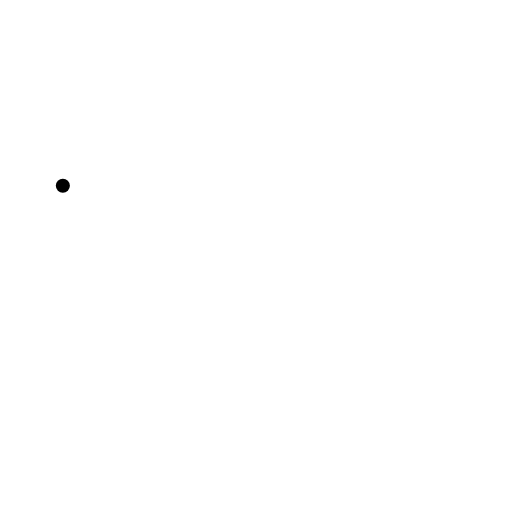
t = 0.00 s
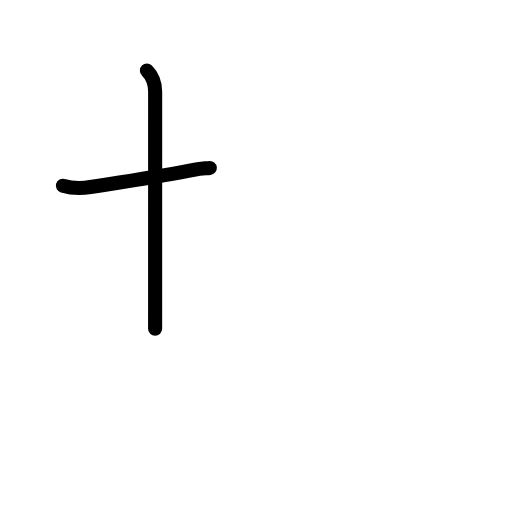
t = 1.58 s
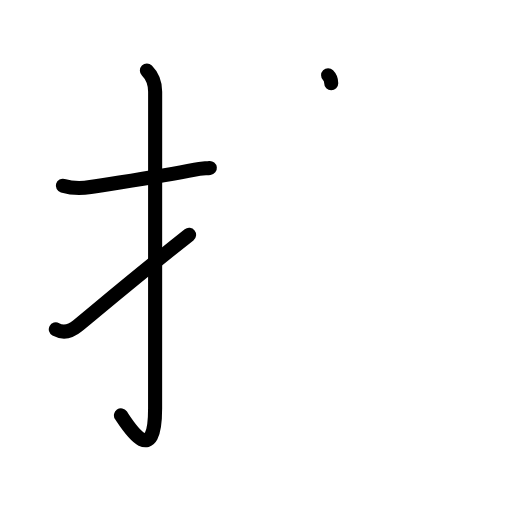
t = 3.25 s
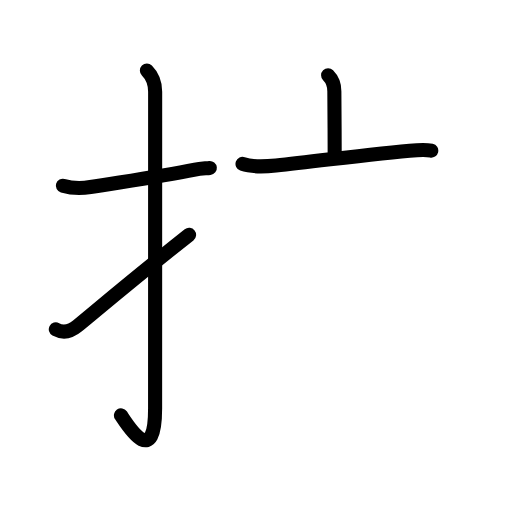
t = 4.83 s
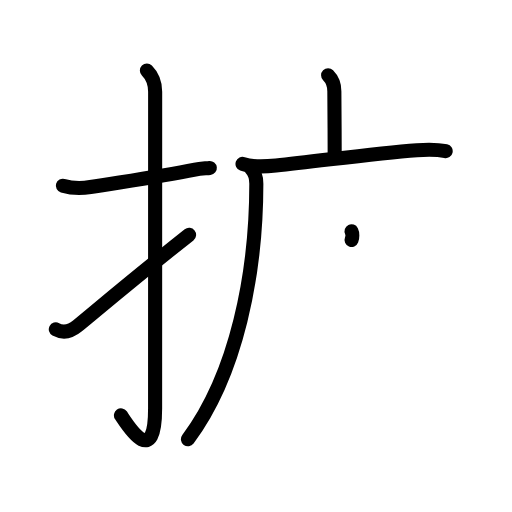
t = 6.13 s
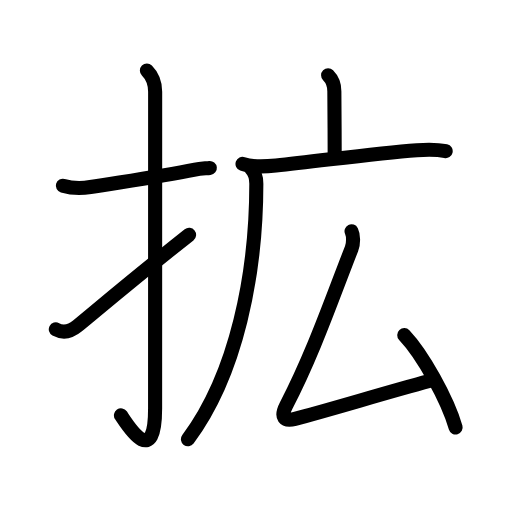
t = 8.00 s

The animated SVG that drew these frames (rendered in a browser with its animation timeline set to each time). Animation: 27 SMIL elements (animate=27); one cycle of 8.00 s.

<?xml version="1.0" encoding="UTF-8"?>
<!--
AniKanjiVG is licensed by CC-BY-SA Paul C. Sommerhoff (https://bitbucket.org/sommerhoff/anikanjivg).
AniKanjiVG uses KanjiVG which is licensed by CC-BY-SA Ulrich Apel (http://kanjivg.tagaini.net).
See also http://creativecommons.org/licenses/by-sa/3.0/
-->
<svg xmlns:kvg='http://kanjivg.tagaini.net' xmlns='http://www.w3.org/2000/svg' width='109' height='109' viewBox='0 0 109 109' style='fill:none;stroke:#000000;stroke-width:3;stroke-linecap:round;stroke-linejoin:round;' id="kvg:kanji_062e1"><g id="kvg:062e1" kvg:element="拡"><g id="kvg:062e1-g1" kvg:element="扌" kvg:variant="true" kvg:original="手" kvg:position="left" kvg:radical="general"><path id="kvg:062e1-s1" kvg:type="㇐" d="M13.38,39.54c2,0.59,3.91,0.61,5.87,0.28c6.5-1.07,14.47-2.16,22.27-3.71c1.05-0.21,2.12-0.25,3.15-0.36"><animate attributeName="d" begin="0.0s" dur="0.3333333333333333s" from="M13.38,39.54C13.38,39.54,13.38,39.54,13.38,39.54" to="M13.38,39.54c2,0.59,3.91,0.61,5.87,0.28" />
<animate attributeName="d" begin="0.3333333333333333s" dur="0.3333333333333333s" from="M13.38,39.54c2,0.59,3.91,0.61,5.87,0.28c0,0,0,0,0,0,0" to="M13.38,39.54c2,0.59,3.91,0.61,5.87,0.28c6.5-1.07,14.47-2.16,22.27-3.71" />
<animate attributeName="d" begin="0.6666666666666666s" dur="0.3333333333333333s" from="M13.38,39.54c2,0.59,3.91,0.61,5.87,0.28c6.5-1.07,14.47-2.16,22.27-3.71c0,0,0,0,0,0,0" to="M13.38,39.54c2,0.59,3.91,0.61,5.87,0.28c6.5-1.07,14.47-2.16,22.27-3.71c1.05-0.21,2.12-0.25,3.15-0.36" />
</path>
<path id="kvg:062e1-s2" kvg:type="㇚" d="M31.27,15c1.05,1.05,1.76,2.75,1.76,4.52c0,15.23-0.01,55.96-0.01,67.4c0,13.33-6.02,3.33-7.27,1.5"><animate attributeName="d" begin="1.0s" dur="0.3333333333333333s" from="M31.27,15C31.27,15,31.27,15,31.27,15" to="M31.27,15c1.05,1.05,1.76,2.75,1.76,4.52" />
<animate attributeName="d" begin="1.3333333333333333s" dur="0.3333333333333333s" from="M31.27,15c1.05,1.05,1.76,2.75,1.76,4.52c0,0,0,0,0,0,0" to="M31.27,15c1.05,1.05,1.76,2.75,1.76,4.52c0,15.23-0.01,55.96-0.01,67.4" />
<animate attributeName="d" begin="1.6666666666666665s" dur="0.3333333333333333s" from="M31.27,15c1.05,1.05,1.76,2.75,1.76,4.52c0,15.23-0.01,55.96-0.01,67.4c0,0,0,0,0,0,0" to="M31.27,15c1.05,1.05,1.76,2.75,1.76,4.52c0,15.23-0.01,55.96-0.01,67.4c0,13.33-6.02,3.33-7.27,1.5" />
<animate attributeName="d" begin="0s" dur="1.0s" from="M-100,-100" to="M-100,-100" />
</path>
<path id="kvg:062e1-s3" kvg:type="㇀" d="M11.88,70.12c1.62,0.88,3.25,0.38,4.62-0.74C21.51,65.26,28.5,59.29,40.25,50"><animate attributeName="d" begin="2.0s" dur="0.5s" from="M11.88,70.12C11.88,70.12,11.88,70.12,11.88,70.12" to="M11.88,70.12c1.62,0.88,3.25,0.38,4.62-0.74" />
<animate attributeName="d" begin="2.5s" dur="0.5s" from="M11.88,70.12c1.62,0.88,3.25,0.38,4.62-0.74c0,0,0,0,0,0,0" to="M11.88,70.12c1.62,0.88,3.25,0.38,4.62-0.74C21.51,65.26,28.5,59.29,40.25,50" />
<animate attributeName="d" begin="0s" dur="2.0s" from="M-100,-100" to="M-100,-100" />
</path>
</g>
<g id="kvg:062e1-g2" kvg:element="広" kvg:position="right" kvg:phon="広"><g id="kvg:062e1-g3" kvg:element="广" kvg:position="tare"><path id="kvg:062e1-s4" kvg:type="㇑a" d="M69.85,16.03c0.81,0.81,1.33,2.22,1.33,3.39c0,0.73,0.07,8.71,0.07,13.08"><animate attributeName="d" begin="3.0s" dur="0.5s" from="M69.85,16.03C69.85,16.03,69.85,16.03,69.85,16.03" to="M69.85,16.03c0.81,0.81,1.33,2.22,1.33,3.39" />
<animate attributeName="d" begin="3.5s" dur="0.5s" from="M69.85,16.03c0.81,0.81,1.33,2.22,1.33,3.39c0,0,0,0,0,0,0" to="M69.85,16.03c0.81,0.81,1.33,2.22,1.33,3.39c0,0.73,0.07,8.71,0.07,13.08" />
<animate attributeName="d" begin="0s" dur="3.0s" from="M-100,-100" to="M-100,-100" />
</path>
<g id="kvg:062e1-g4" kvg:element="厂"><path id="kvg:062e1-s5" kvg:type="㇐" d="M51.63,34.9c2.05,0.73,4.98,0.55,7.12,0.34c8.93-0.89,20.55-2.56,30.01-3.27c2.1-0.16,4.05-0.24,6.12,0.21"><animate attributeName="d" begin="4.0s" dur="0.3333333333333333s" from="M51.63,34.9C51.63,34.9,51.63,34.9,51.63,34.9" to="M51.63,34.9c2.05,0.73,4.98,0.55,7.12,0.34" />
<animate attributeName="d" begin="4.333333333333333s" dur="0.3333333333333333s" from="M51.63,34.9c2.05,0.73,4.98,0.55,7.12,0.34c0,0,0,0,0,0,0" to="M51.63,34.9c2.05,0.73,4.98,0.55,7.12,0.34c8.93-0.89,20.55-2.56,30.01-3.27" />
<animate attributeName="d" begin="4.666666666666667s" dur="0.3333333333333333s" from="M51.63,34.9c2.05,0.73,4.98,0.55,7.12,0.34c8.93-0.89,20.55-2.56,30.01-3.27c0,0,0,0,0,0,0" to="M51.63,34.9c2.05,0.73,4.98,0.55,7.12,0.34c8.93-0.89,20.55-2.56,30.01-3.27c2.1-0.16,4.05-0.24,6.12,0.21" />
<animate attributeName="d" begin="0s" dur="4.0s" from="M-100,-100" to="M-100,-100" />
</path>
<path id="kvg:062e1-s6" kvg:type="㇒" d="M53.4,35.82c0.89,0.89,1.17,2.06,1.17,3.31c0,19.13-4.19,40.5-14.56,54.38"><animate attributeName="d" begin="5.0s" dur="0.5s" from="M53.4,35.82C53.4,35.82,53.4,35.82,53.4,35.82" to="M53.4,35.82c0.89,0.89,1.17,2.06,1.17,3.31" />
<animate attributeName="d" begin="5.5s" dur="0.5s" from="M53.4,35.82c0.89,0.89,1.17,2.06,1.17,3.31c0,0,0,0,0,0,0" to="M53.4,35.82c0.89,0.89,1.17,2.06,1.17,3.31c0,19.13-4.19,40.5-14.56,54.38" />
<animate attributeName="d" begin="0s" dur="5.0s" from="M-100,-100" to="M-100,-100" />
</path>
</g>
</g>
<g id="kvg:062e1-g5" kvg:element="厶"><path id="kvg:062e1-s7" kvg:type="㇜" d="M74.84,49.24c0.43,0.86,0.43,2.64,0.01,3.69c-4.07,10.33-8.13,22.25-13.92,33.39c-1.29,2.49-0.45,3.44,1.87,2.84c6.95-1.79,19.2-5.54,28.57-8.05"><animate attributeName="d" begin="6.0s" dur="0.25s" from="M74.84,49.24C74.84,49.24,74.84,49.24,74.84,49.24" to="M74.84,49.24c0.43,0.86,0.43,2.64,0.01,3.69" />
<animate attributeName="d" begin="6.25s" dur="0.25s" from="M74.84,49.24c0.43,0.86,0.43,2.64,0.01,3.69c0,0,0,0,0,0,0" to="M74.84,49.24c0.43,0.86,0.43,2.64,0.01,3.69c-4.07,10.33-8.13,22.25-13.92,33.39" />
<animate attributeName="d" begin="6.5s" dur="0.25s" from="M74.84,49.24c0.43,0.86,0.43,2.64,0.01,3.69c-4.07,10.33-8.13,22.25-13.92,33.39c0,0,0,0,0,0,0" to="M74.84,49.24c0.43,0.86,0.43,2.64,0.01,3.69c-4.07,10.33-8.13,22.25-13.92,33.39c-1.29,2.49-0.45,3.44,1.87,2.84" />
<animate attributeName="d" begin="6.75s" dur="0.25s" from="M74.84,49.24c0.43,0.86,0.43,2.64,0.01,3.69c-4.07,10.33-8.13,22.25-13.92,33.39c-1.29,2.49-0.45,3.44,1.87,2.84c0,0,0,0,0,0,0" to="M74.84,49.24c0.43,0.86,0.43,2.64,0.01,3.69c-4.07,10.33-8.13,22.25-13.92,33.39c-1.29,2.49-0.45,3.44,1.87,2.84c6.95-1.79,19.2-5.54,28.57-8.05" />
<animate attributeName="d" begin="0s" dur="6.0s" from="M-100,-100" to="M-100,-100" />
</path>
<path id="kvg:062e1-s8" kvg:type="㇔" d="M86.06,71.34C90,75.5,95.25,85,97,91"><animate attributeName="d" begin="7.0s" dur="1.0s" from="M86.06,71.34C86.06,71.34,86.06,71.34,86.06,71.34" to="M86.06,71.34C90,75.5,95.25,85,97,91" />
<animate attributeName="d" begin="0s" dur="7.0s" from="M-100,-100" to="M-100,-100" />
</path>
</g>
</g>
</g>
</svg>
